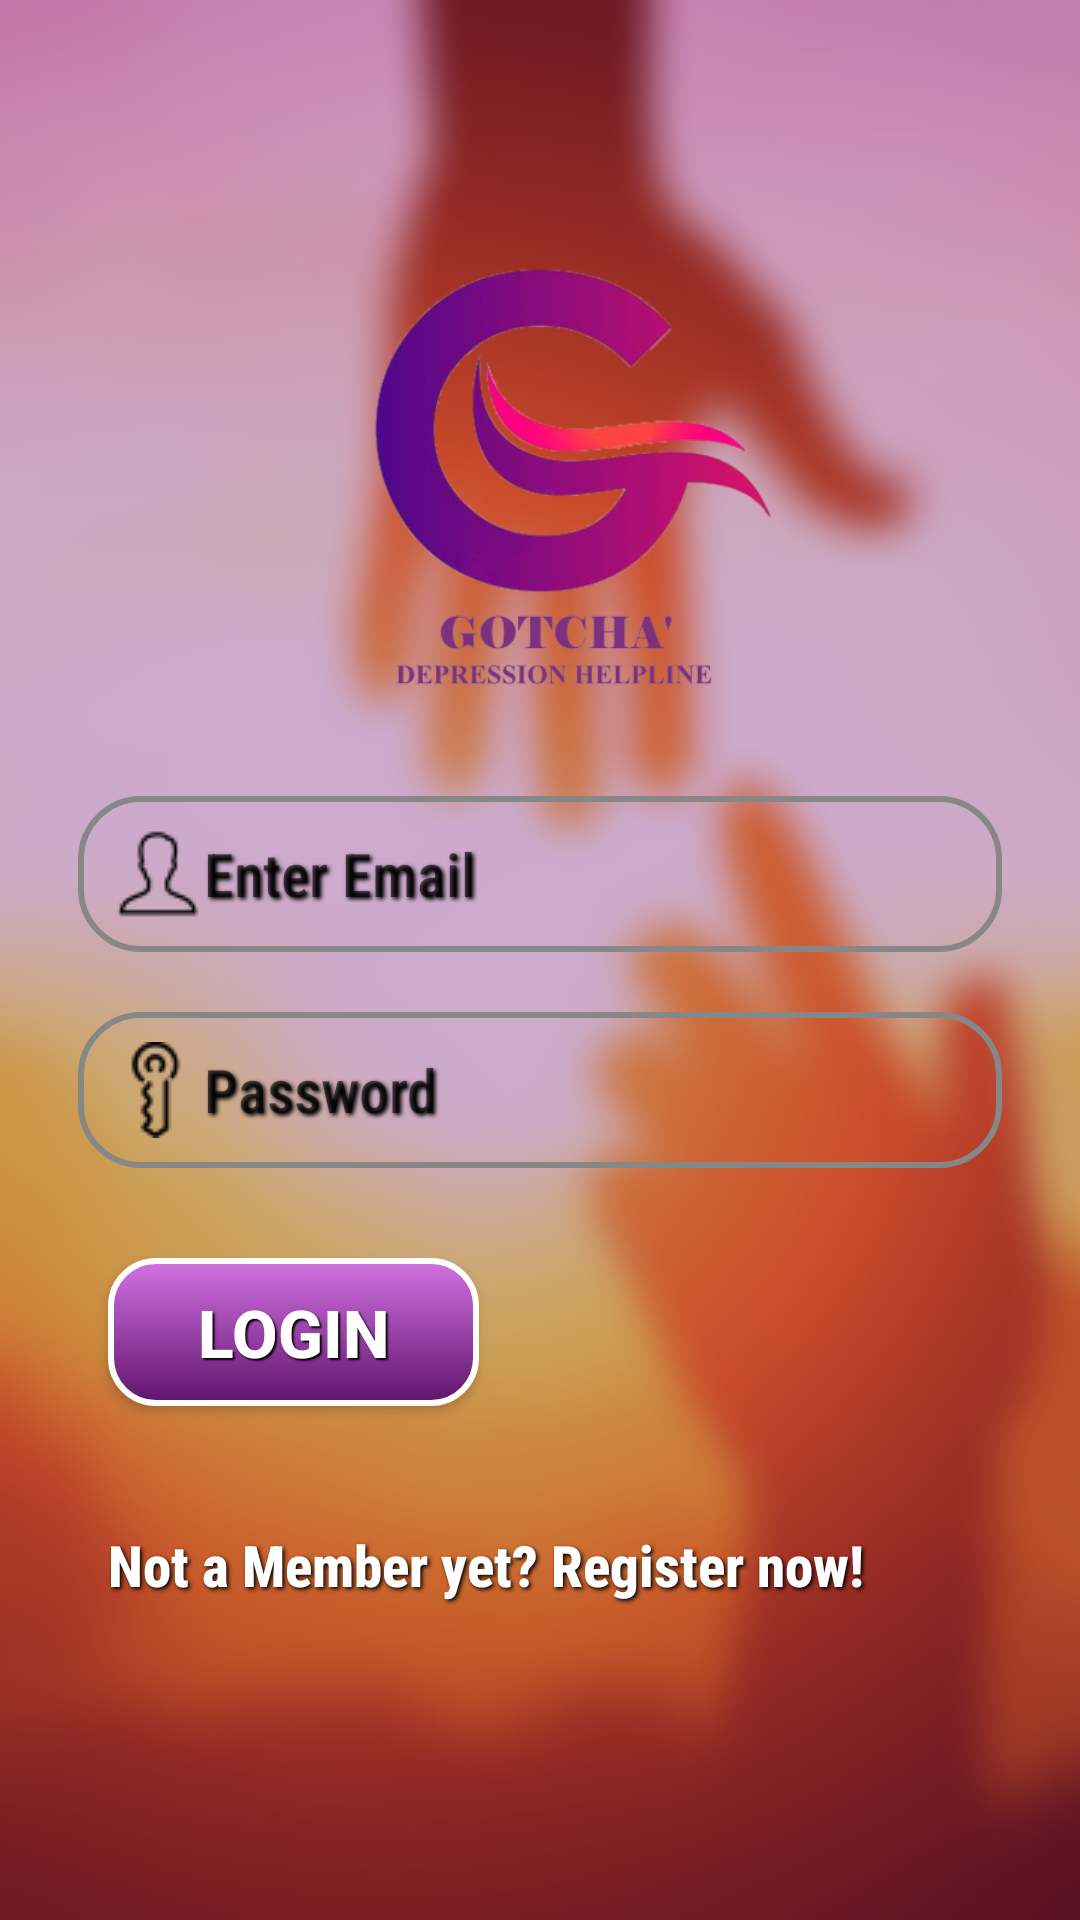

Here is an Android app screen rendered from its layout file. Give the layout XML and the strings, colors and styles it references.
<!-- AndroidManifest.xml: application theme AppTheme -->
<!-- res/layout/activity_login.xml -->
<?xml version="1.0" encoding="utf-8"?>

<LinearLayout xmlns:android="http://schemas.android.com/apk/res/android"
    xmlns:tools="http://schemas.android.com/tools"
    android:layout_width="match_parent"
    android:layout_height="match_parent"
    android:background="@drawable/blurbackground"
    android:gravity="center_vertical"
    android:orientation="vertical"
    android:padding="16dp"
    tools:context=".loginActivity">


    <ImageView
        android:layout_width="250dp"
        android:layout_height="150dp"
        android:layout_gravity="center_horizontal"
        android:layout_marginStart="10dp"
        android:layout_marginLeft="10dp"
        android:layout_marginBottom="20dp"
        android:contentDescription="Logo here"
        android:src="@drawable/logo" />

    <EditText
        android:id="@+id/editTextUsername"
        style="@style/TextColor"
        android:layout_width="wrap_content"
        android:layout_height="wrap_content"
        android:layout_margin="10dp"
        android:background="@drawable/edittextdesign"
        android:drawableLeft="@drawable/user"
        android:ems="15"
        android:hint="Enter Email"
        android:padding="10dp"
        android:textSize="20dp" />

    <EditText
        android:id="@+id/editTextPassword"
        style="@style/TextColor"
        android:layout_width="wrap_content"
        android:layout_height="wrap_content"
        android:layout_margin="10dp"
        android:background="@drawable/edittextdesign"
        android:baselineAligned="false"
        android:drawableLeft="@drawable/key"
        android:ems="15"
        android:hint="Password"
        android:inputType="textPassword"
        android:padding="10dp"
        android:textSize="20dp" />

    <LinearLayout
        android:layout_width="wrap_content"
        android:layout_height="wrap_content">

    <Button
        android:id="@+id/loginButton"
        android:layout_width="wrap_content"
        android:layout_height="wrap_content"
        android:layout_margin="20dp"
        android:layout_marginTop="20dp"
        android:background="@drawable/button_default"
        android:padding="10dp"
        android:paddingStart="30dp"
        android:paddingEnd="30dp"
        android:shadowColor="@android:color/black"
        android:shadowDx="2"
        android:shadowDy="2"
        android:shadowRadius="1"
        android:text="Login"
        android:textAlignment="center"
        android:textColor="@color/primaryTextColor"
        android:textSize="22dp"
        android:textStyle="bold" />
    <ProgressBar
        android:id="@+id/simpleProgressBar"
        android:layout_width="wrap_content"
        android:layout_height="wrap_content"
        android:layout_gravity="center"
        android:outlineAmbientShadowColor="@android:color/black"
        android:visibility="gone" />
    </LinearLayout>

    <TextView
        android:id="@+id/textViewRegister"
        style="@style/TextColor"
        android:layout_width="match_parent"
        android:layout_height="wrap_content"
        android:layout_gravity="bottom"
        android:layout_margin="10dp"
        android:onClick="call_RegisterPage"
        android:padding="10dp"
        android:text="Not a Member yet? Register now!"
        android:textSize="19dp"
        android:textStyle="bold" />



</LinearLayout>
<!-- resources referenced by this layout -->
<resources>
  <color name="primaryTextColor">#ffffff</color>
  <!-- drawable blurbackground: png bitmap (drawable-v24, 78040 bytes) -->
  <!-- drawable button_default (drawable) -->
  <?xml version="1.0" encoding="utf-8"?>
  
  <shape xmlns:android="http://schemas.android.com/apk/res/android"
      android:shape="rectangle">
  
      <gradient
          android:angle="90"
          android:endColor="#D272E3"
          android:startColor="#5F146C" />
  
      <padding
          android:bottom="5dp"
          android:left="30dp"
          android:right="30dp"
          android:top="5dp" />
  
      <stroke
          android:width="2dp"
          android:color="#FFF" />
      
  
      <corners android:radius="15dp" />
  
  </shape>
  <!-- drawable edittextdesign (drawable) -->
  <?xml version="1.0" encoding="utf-8"?>
  
  <shape xmlns:android="http://schemas.android.com/apk/res/android" android:shape="rectangle">
  
      <corners android:radius="20dp" />
      <stroke
          android:width="2dp"
          android:color="#878787"
          />
      <padding android:left="28dp"
          android:top="8dp"
          android:bottom="8dp"
          android:right="8dp"
          />
  </shape>
  <!-- drawable key: png bitmap (drawable, 707 bytes) -->
  <!-- drawable logo: png bitmap (drawable-v24, 82151 bytes) -->
  <!-- drawable user: png bitmap (drawable, 2485 bytes) -->
  <style name="TextColor">
          <item name="android:textColor">#ffffff</item>
          <item name="android:shadowDx">2</item>
          <item name="android:shadowDy">2</item>
          <item name="android:shadowRadius">3</item>
          <item name="android:shadowColor">@android:color/black</item>
          <item name="fontFamily">sans-serif-condensed-medium</item>
      </style>
  <style name="AppTheme" parent="Theme.AppCompat.Light.DarkActionBar">
          
          <item name="colorPrimary">@color/primaryColor</item>
          <item name="colorPrimaryDark">@color/primaryDarkColor</item>
          <item name="colorAccent">@color/primaryLightColor</item>
  
      </style>
  <color name="primaryColor">#8e24aa</color>
  <color name="primaryDarkColor">#5c007a</color>
  <color name="primaryLightColor">#c158dc</color>
</resources>
